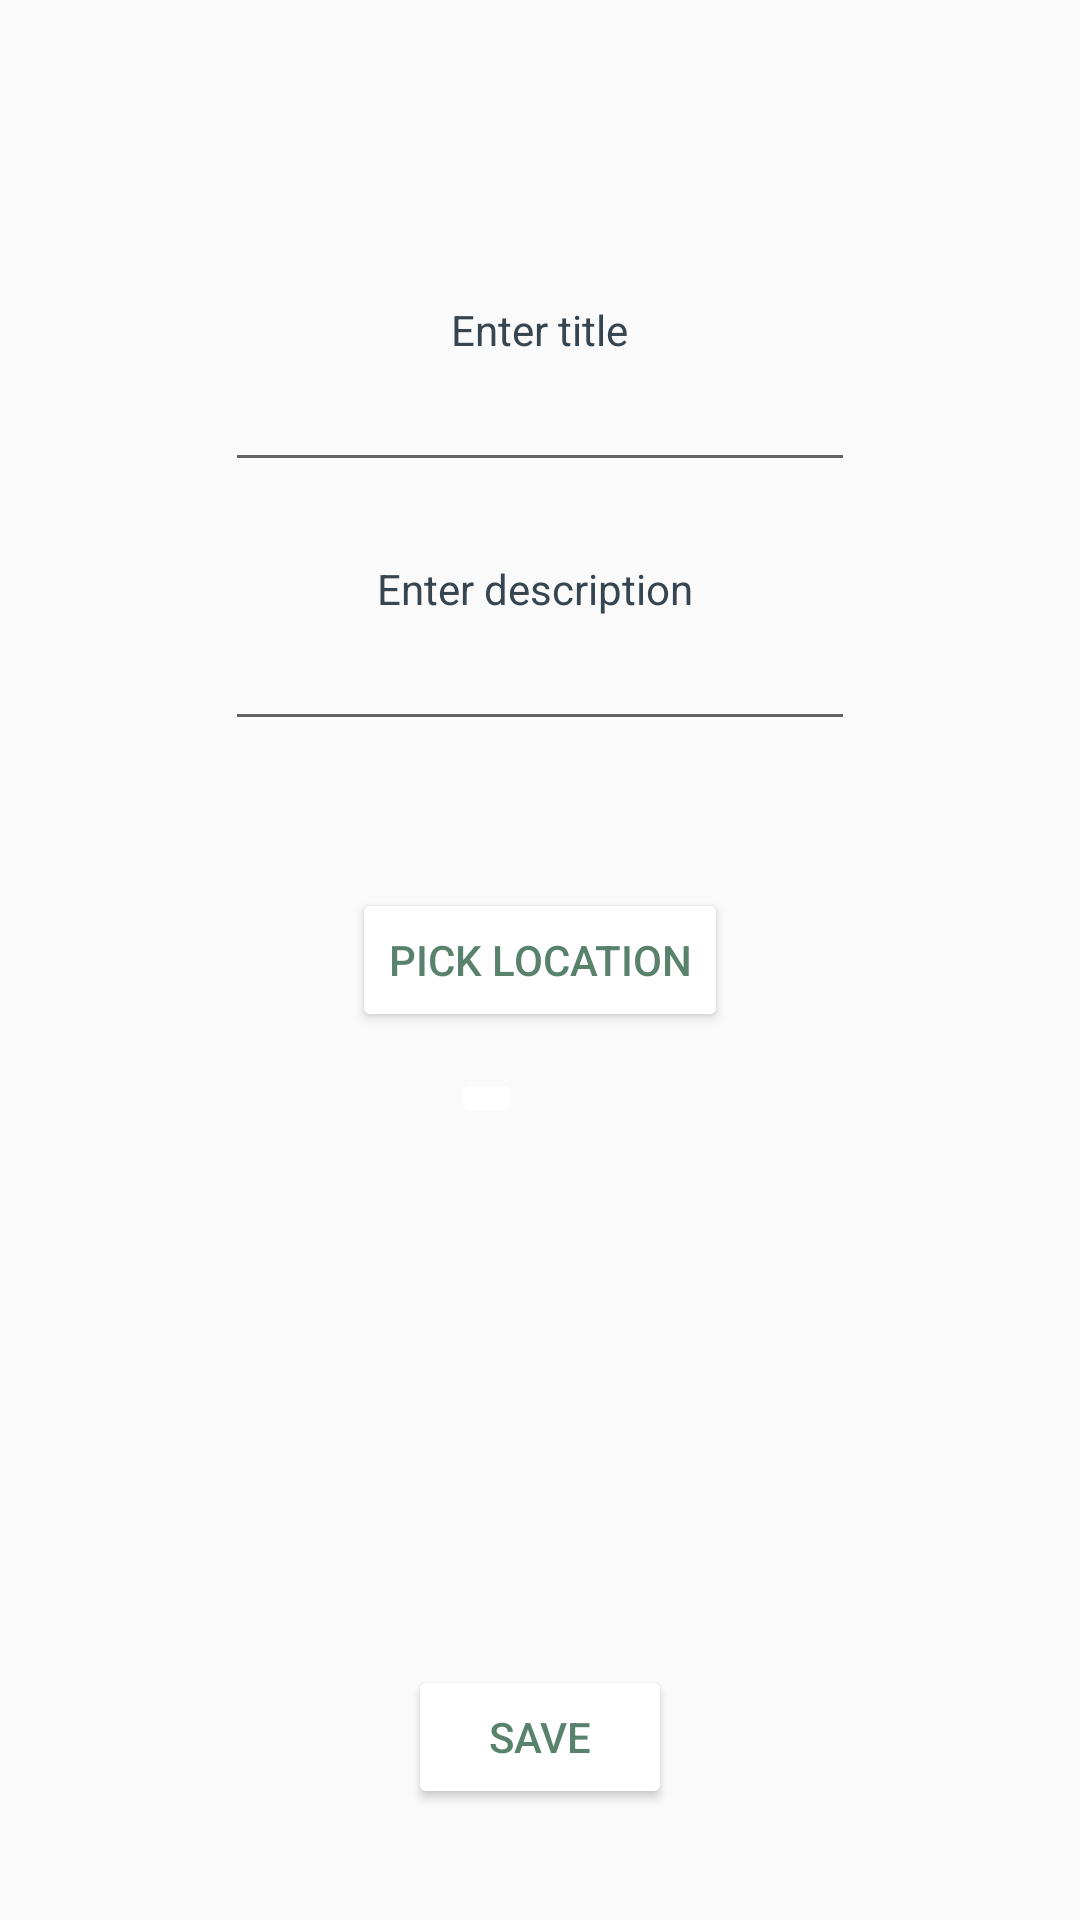

Here is an Android app screen rendered from its layout file. Give the layout XML and the strings, colors and styles it references.
<!-- AndroidManifest.xml: application theme AppTheme -->
<!-- res/layout/addobject.xml -->
<?xml version="1.0" encoding="utf-8"?>

<RelativeLayout xmlns:android="http://schemas.android.com/apk/res/android"
    xmlns:app="http://schemas.android.com/apk/res-auto"
    xmlns:tools="http://schemas.android.com/tools"
    android:orientation="vertical"
    android:layout_width="match_parent"
    android:layout_height="match_parent"
    tools:context=".View.AddNewObject">


    <EditText
        android:layout_width="wrap_content"
        android:layout_height="wrap_content"
        android:inputType="textPersonName"
        android:ems="10"
        android:id="@+id/description"
        tools:text="Description"
        android:textAlignment="center"
        android:layout_above="@+id/blocation"
        android:layout_centerHorizontal="true"
        android:layout_marginBottom="49dp" />

    <TextView
        android:text="Enter description "
        android:layout_width="wrap_content"
        android:layout_height="wrap_content"
        android:id="@+id/labeldescription"
        android:textAlignment="center"
        android:layout_above="@+id/description"
        android:layout_centerHorizontal="true" />

    <Button
        android:text="SAVE"
        android:layout_width="wrap_content"
        android:layout_height="wrap_content"
        android:id="@+id/bsave"
        android:textAlignment="center"
        android:layout_marginBottom="37dp"
        android:layout_alignParentBottom="true"
        android:layout_centerHorizontal="true" />

    <EditText
        android:layout_width="wrap_content"
        android:layout_height="wrap_content"
        android:inputType="textPersonName"
        android:ems="10"
        android:id="@+id/title"
        tools:text="Title"
        android:textAlignment="center"
        android:layout_marginBottom="26dp"
        android:layout_above="@+id/labeldescription"
        android:layout_alignStart="@+id/description" />

    <TextView
        android:text="Enter title"
        android:layout_width="wrap_content"
        android:layout_height="wrap_content"
        android:id="@+id/labeltitle"
        android:textAlignment="center"
        android:layout_above="@+id/title"
        android:layout_centerHorizontal="true" />

    <Button
        android:text="PICK LOCATION"
        android:layout_width="wrap_content"
        android:layout_height="wrap_content"
        android:id="@+id/blocation"
        android:layout_centerVertical="true"
        android:layout_centerHorizontal="true" />

    <ImageButton
        android:layout_width="wrap_content"
        android:layout_height="wrap_content"
        app:srcCompat="@drawable/addphoto"
        android:id="@+id/bpicture"
        android:contentDescription="ADD PICTURE"
        android:layout_marginTop="12dp"
        android:layout_below="@+id/blocation"
        android:layout_alignStart="@+id/labeltitle" />
</RelativeLayout>
<!-- resources referenced by this layout -->
<resources>
  <style name="AppTheme" parent="Theme.AppCompat.Light.DarkActionBar">
          
          <item name="colorPrimary">@color/colorPrimary</item>
          <item name="colorPrimaryDark">@color/colorPrimaryDark</item>
          <item name="colorAccent">@color/colorAccent</item>
          <item name="colorButtonNormal">@style/ButtonColor</item>
          <item name="android:textColor">#36454f</item>
          <item name="android:buttonStyle">@style/ButtonColor</item>
  
      </style>
  <color name="colorPrimary">#59826d</color>
  <color name="colorPrimaryDark">#557cb2</color>
  <color name="colorAccent">#002855</color>
  <style name="ButtonColor" parent="Widget.AppCompat.Button">
          <item name="android:textColor">@color/colorPrimary</item>
      </style>
</resources>
